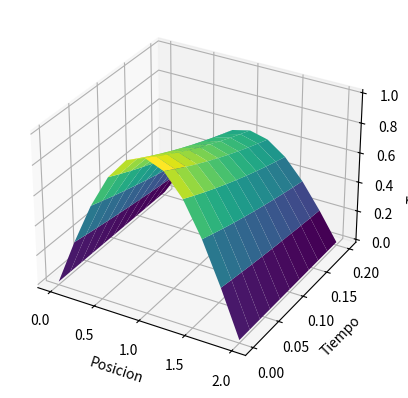

Python code for this plot:
import numpy as np
import matplotlib.pyplot as plt
from mpl_toolkits.mplot3d import Axes3D


def imprimir_solucion(u, x, t):
    nx = len(x)
    nt = len(t)

    for j in range(nt):
        print(f"t = {t[j]}:")
        for i in range(nx):
            print(f"x = {x[i]} | u(x,t) = {u[i, j]}")

        print()

def imprimir_matriz(u, x, t):
    nx = len(x)
    nt = len(t)

    # Voltear y rotar la matriz correctamente
    matriz_rotada = np.rot90(u, k=1)

    # Imprimir la matriz con etiquetas en los ejes y colores
    print("Matriz de solución:")
    print('Horizontal : x\nVertical : t\n')

    for j in range(nt):
        print(f"{t[(-1*(j+1))]: <8.2f}", end="")
        for i in range(nx):
            valor = matriz_rotada[j, i]
            color = '\033[92m'
            print(f"{color}{valor: <8.4f}\033[0m", end="")
        print()
    print('\t', end="")
    for i in range(nx):
        print(f"{x[i]: <8.2f}", end="")
    print()






        
def heat_equation(f, alfa, beta, a, b, c, h, k):
    # f=u(x,0) es la condición inicial
    # alfa=u(0,t) y beta=u(a,t) condiciones en la frontera
    # a es el ancho del alambre
    # b es el tiempo de la simulacion
    # c coeficiente de difusion
    # h es el tamaño de paso en el espacio
    # k es el tamaño de paso en el tiempo
    
    x = np.arange(0, a + h, h)
    t = np.arange(0, b + k, k)
    nx = len(x)
    nt = len(t)

    # Matriz para almacenar los valores de la solución
    u = np.zeros((nx, nt))

    # Condiciones iniciales
    u[:, 0] = f(x)

    # Condiciones en la frontera
    u[0, :] = alfa(t)
    u[-1, :] = beta(t)

    # Iteración para calcular la solución
    for j in range(1, nt):
        for i in range(1, nx - 1):
            u[i, j] = u[i, j-1] + c * k / h**2 * (u[i + 1, j-1] - 2 * u[i, j-1] + u[i - 1, j-1])

    imprimir_solucion(u, x, t)
    
    imprimir_matriz(u,x,t)
    # Crear malla de puntos para el gráfico 3D
    X, T = np.meshgrid(t, x)

    # Crear figura 3D
    fig = plt.figure()
    ax = fig.add_subplot(111, projection='3d')

    # Graficar la solución
    ax.plot_surface(T, X, u, cmap='viridis')

    # Configurar etiquetas de los ejes
    ax.set_xlabel('Posicion')
    ax.set_ylabel('Tiempo')
    ax.set_zlabel('Temperatura')

    # Mostrar el gráfico 3D
    plt.show()

# Ejemplo de uso
def f(x):
    return np.sin(np.pi/2 * x)

def alfa(t):
    return 0

def beta(t):
    return 0

a = 2
b = 0.2
c = 1
h = 0.2
k = 0.02

heat_equation(f, alfa, beta, a, b, c, h, k)